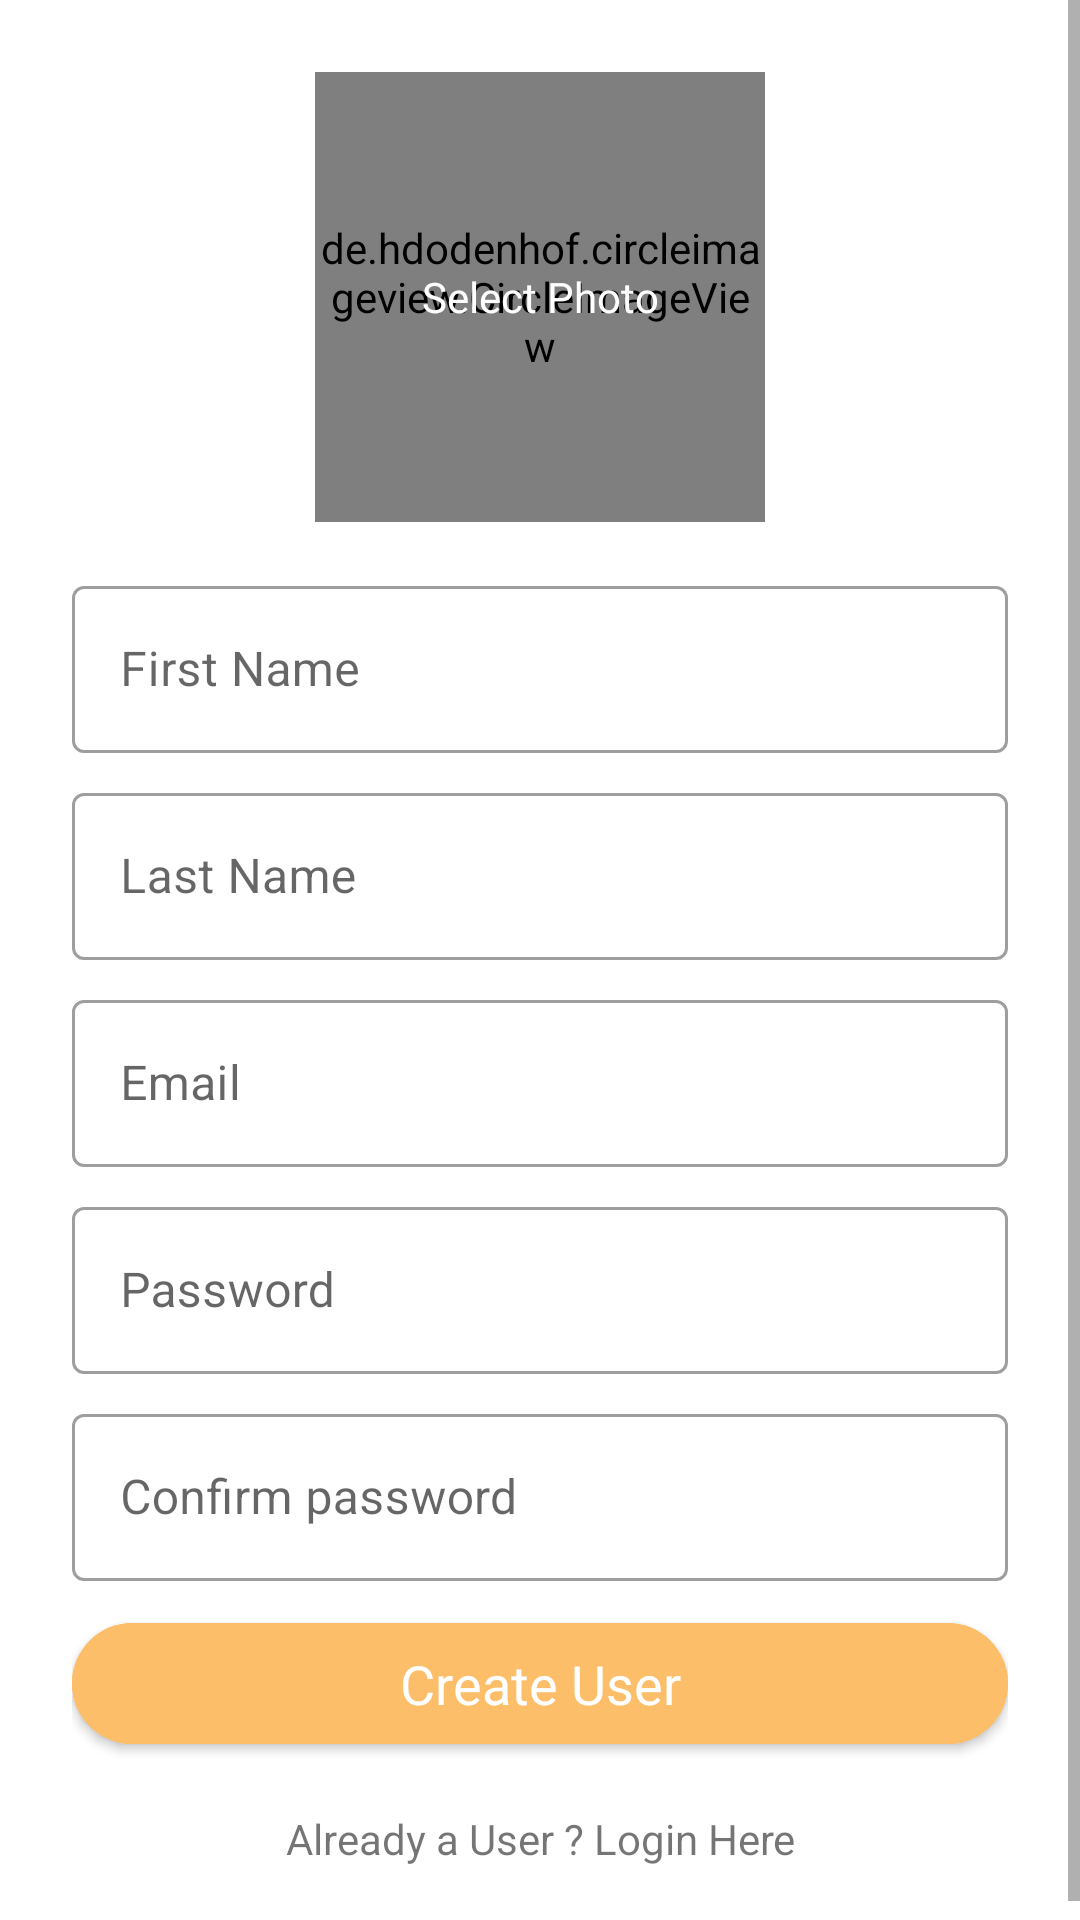

Write the Android layout XML for this screen, with the resource values it uses.
<!-- AndroidManifest.xml: application theme Theme.MeditationApp -->
<!-- res/layout/activity_login_add_user.xml -->
<?xml version="1.0" encoding="utf-8"?>
<androidx.constraintlayout.widget.ConstraintLayout xmlns:android="http://schemas.android.com/apk/res/android"
    xmlns:app="http://schemas.android.com/apk/res-auto"
    xmlns:tools="http://schemas.android.com/tools"
    android:layout_width="match_parent"
    android:layout_height="match_parent"
    tools:context=".LoginAddUser">

    <ScrollView
        android:layout_width="match_parent"
        android:layout_height="match_parent"
        app:layout_constraintBottom_toBottomOf="parent"
        app:layout_constraintEnd_toEndOf="parent"
        app:layout_constraintStart_toStartOf="parent"
        app:layout_constraintTop_toTopOf="parent">

        <LinearLayout
            android:layout_width="match_parent"
            android:layout_height="match_parent"
            android:orientation="vertical"
            android:padding="24dp">

            <FrameLayout
                android:layout_width="match_parent"
                android:layout_height="wrap_content"
                android:layout_marginBottom="16dp">

                <de.hdodenhof.circleimageview.CircleImageView
                    android:id="@+id/selectphoto_imageview_register"
                    android:layout_width="150dp"
                    android:layout_height="150dp"
                    app:civ_border_width="4dp"
                    tools:ignore="MissingClass"
                    android:layout_gravity="center"
                    />

                <Button
                    android:id="@+id/selectphoto_button_register"
                    android:layout_width="150dp"
                    android:layout_height="150dp"
                    android:background="@drawable/rounded_select_photo_button"
                    android:text="Select Photo"
                    android:gravity="center"
                    android:textAllCaps="false"
                    android:layout_gravity="center"
                    android:textColor="@android:color/white"
                    app:layout_constraintEnd_toEndOf="parent"
                    app:layout_constraintStart_toStartOf="parent"
                    app:layout_constraintTop_toTopOf="parent" />
            </FrameLayout>


            <com.google.android.material.textfield.TextInputLayout
                android:layout_width="match_parent"
                android:layout_height="wrap_content"
                style="@style/Widget.MaterialComponents.TextInputLayout.OutlinedBox"
                android:hint="@string/lbl_firstname"
                android:layout_marginBottom="8dp">

                <com.google.android.material.textfield.TextInputEditText
                    android:id="@+id/ptxt_firstname"
                    android:layout_width="match_parent"
                    android:layout_height="wrap_content"
                    android:inputType="textPersonName"/>

            </com.google.android.material.textfield.TextInputLayout>


            <com.google.android.material.textfield.TextInputLayout
                android:layout_width="match_parent"
                android:layout_height="wrap_content"
                style="@style/Widget.MaterialComponents.TextInputLayout.OutlinedBox"
                android:hint="@string/lbl_lastname"
                android:layout_marginBottom="8dp">

                <com.google.android.material.textfield.TextInputEditText
                    android:id="@+id/ptxt_lastname"
                    android:layout_width="match_parent"
                    android:layout_height="wrap_content"
                    android:inputType="textPersonName"/>

            </com.google.android.material.textfield.TextInputLayout>

            <com.google.android.material.textfield.TextInputLayout
                android:layout_width="match_parent"
                android:layout_height="wrap_content"
                style="@style/Widget.MaterialComponents.TextInputLayout.OutlinedBox"
                android:hint="@string/lbl_email"
                android:layout_marginBottom="8dp">

                <com.google.android.material.textfield.TextInputEditText
                    android:id="@+id/ptxt_email"
                    android:layout_width="match_parent"
                    android:layout_height="wrap_content"
                    android:inputType="textPersonName"/>

            </com.google.android.material.textfield.TextInputLayout>

            <com.google.android.material.textfield.TextInputLayout
                android:layout_width="match_parent"
                android:layout_height="wrap_content"
                style="@style/Widget.MaterialComponents.TextInputLayout.OutlinedBox"
                android:hint="@string/lbl_password"
                android:layout_marginBottom="8dp">

                <com.google.android.material.textfield.TextInputEditText
                    android:id="@+id/ptxtpassword"
                    android:layout_width="match_parent"
                    android:layout_height="wrap_content"
                    android:inputType="textPassword" />

            </com.google.android.material.textfield.TextInputLayout>

            <com.google.android.material.textfield.TextInputLayout
                android:layout_width="match_parent"
                android:layout_height="wrap_content"
                style="@style/Widget.MaterialComponents.TextInputLayout.OutlinedBox"
                android:hint="@string/lbl_confirmpassword"
                android:layout_marginBottom="8dp">

                <com.google.android.material.textfield.TextInputEditText
                    android:id="@+id/ptxt_cpassword"
                    android:layout_width="match_parent"
                    android:layout_height="wrap_content"
                    android:inputType="textPassword" />

            </com.google.android.material.textfield.TextInputLayout>


            <com.google.android.material.button.MaterialButton
                android:id="@+id/btn_createuser"
                android:layout_width="match_parent"
                android:layout_height="wrap_content"
                android:layout_weight="1"
                android:textAllCaps="false"
                app:cornerRadius="24dp"
                android:layout_gravity="center"
                android:textAppearance="@style/TextAppearance.AppCompat.Medium"
                android:backgroundTint="@color/orange_300"
                android:text="@string/btn_add"
                android:paddingVertical="8dp"
                android:layout_marginBottom="16dp"/>

            <TextView
                android:id="@+id/idTVLogin"
                android:layout_width="match_parent"
                android:layout_height="wrap_content"
                android:textAlignment="center"
                android:textAllCaps="false"
                android:text="@string/idTVLogin"
                android:gravity="center_horizontal" />
            <ProgressBar
                android:id="@+id/progressbar"
                android:layout_width="40dp"
                android:layout_height="40dp"
                android:layout_gravity="center"
                android:indeterminate="true"
                android:indeterminateDrawable="@drawable/progress_bar"
                android:visibility="gone"
                />
        </LinearLayout>
    </ScrollView>


</androidx.constraintlayout.widget.ConstraintLayout>
<!-- resources referenced by this layout -->
<resources>
  <color name="orange_300">#FFFDBE6A</color>
  <!-- drawable progress_bar (drawable) -->
  <?xml version="1.0" encoding="utf-8"?>
  <rotate xmlns:android="http://schemas.android.com/apk/res/android"
      android:fromDegrees="0"
      android:pivotX="50%"
      android:pivotY="50%"
      android:toDegrees="360">
  
  
      <shape
          android:innerRadius="20dp"
          android:shape="ring"
          android:thicknessRatio="10"
          android:useLevel="false">
          <size android:width="76dp"
              android:height="76dp"/>
          <gradient android:angle="0"
              android:endColor="#00ffffff"
              android:startColor="@color/green_700"
              android:type="sweep"
              android:useLevel="false"/>
      </shape>
  
  </rotate>
  <string name="btn_add">Create User</string>
  <string name="idTVLogin">Already a User ? Login Here</string>
  <string name="lbl_confirmpassword">Confirm password</string>
  <string name="lbl_email">Email</string>
  <string name="lbl_firstname">First Name</string>
  <string name="lbl_lastname">Last Name</string>
  <string name="lbl_password">Password</string>
  <style name="Theme.MeditationApp" parent="Theme.MaterialComponents.DayNight.NoActionBar">
          
          <item name="colorPrimary">@color/green_500</item>
          <item name="colorPrimaryVariant">@color/green_800</item>
          <item name="colorOnPrimary">@color/white</item>
          
          <item name="colorSecondary">@color/orange_300</item>
          <item name="colorSecondaryVariant">@color/orange_500</item>
          <item name="colorOnSecondary">@color/black</item>
          
          <item name="android:statusBarColor" tools:targetApi="l">?attr/colorPrimaryVariant</item>
          <item name="fontFamily">@font/avenir_font</item>
          
      </style>
  <color name="green_700">#FF60794a</color>
  <color name="green_500">#FF8AA771</color>
  <color name="green_800">#FF404F49</color>
  <color name="white">#FFFFFFFF</color>
  <color name="orange_500">#FFFF9F9E</color>
  <color name="black">#FF444444</color>
</resources>
